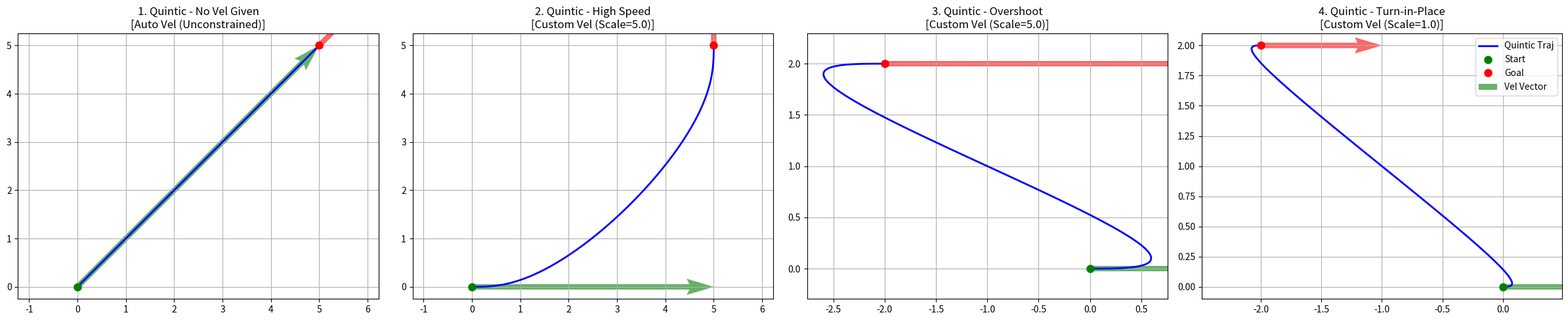

The script that saved this image:
'''
Author: lichao951787328
Description: 五次Hermite样条可视化 (Quintic)，仅考虑起止速度 (加速度默认为0)
'''
import numpy as np
import matplotlib.pyplot as plt

def quintic_hermite_spline(P0, P1, V0, V1, num_points=100):
    """
    计算五次Hermite样条曲线
    
    参数:
    P0, P1: 起点和终点坐标 [x, y]
    V0, V1: 起点和终点速度向量 [vx, vy]
    
    注意: 
    为了满足"不考虑起止加速度"的要求，我们在数学公式中
    将起点加速度 A0 和终点加速度 A1 强制设为 [0, 0]。
    """
    t = np.linspace(0, 1, num_points)
    
    # 预计算 t 的幂次
    t2 = t**2
    t3 = t**3
    t4 = t**4
    t5 = t**5

    # --- 五次 Hermite 基函数 (加速度为0时的简化版) ---
    # 标准公式中包含加速度项，但因为 A0=A1=0，相关项被消去了。
    # 剩下的项仅与 位置(P) 和 速度(V) 有关。
    
    # 1. 位置 P0 的系数: h00 = 1 - 10t^3 + 15t^4 - 6t^5
    h_p0 = 1.0 - 10.0*t3 + 15.0*t4 - 6.0*t5
    
    # 2. 速度 V0 的系数: h10 = t - 6t^3 + 8t^4 - 3t^5
    h_v0 = t - 6.0*t3 + 8.0*t4 - 3.0*t5
    
    # 3. 加速度 A0 的系数 (已忽略，因为 A0=0)
    
    # 4. 位置 P1 的系数: h01 = 10t^3 - 15t^4 + 6t^5
    h_p1 = 10.0*t3 - 15.0*t4 + 6.0*t5
    
    # 5. 速度 V1 的系数: h11 = -4t^3 + 7t^4 - 3t^5
    h_v1 = -4.0*t3 + 7.0*t4 - 3.0*t5
    
    # 6. 加速度 A1 的系数 (已忽略，因为 A1=0)
    
    # 计算曲线上的坐标
    x = h_p0*P0[0] + h_v0*V0[0] + h_p1*P1[0] + h_v1*V1[0]
    y = h_p0*P0[1] + h_v0*V0[1] + h_p1*P1[1] + h_v1*V1[1]
    
    return x, y

def plot_scenario(ax, p_start, p_end, angle_start=0, angle_end=0, scale=5.0, 
                  use_custom_vel=True, title=""):
    """
    绘制单个场景
    """
    
    if use_custom_vel:
        # 将角度转换为速度向量
        rad_start = np.deg2rad(angle_start)
        rad_end   = np.deg2rad(angle_end)
        
        m_start = np.array([np.cos(rad_start), np.sin(rad_start)]) * scale
        m_end   = np.array([np.cos(rad_end),   np.sin(rad_end)])   * scale
        
        mode_str = f"Custom Vel (Scale={scale})"
    else:
        # 自动模式：直接指向终点
        direction = p_end - p_start
        m_start = direction
        m_end   = direction
        mode_str = "Auto Vel (Unconstrained)"

    # --- 这里调用五次样条函数 ---
    x, y = quintic_hermite_spline(p_start, p_end, m_start, m_end)
    
    # --- 绘图部分 ---
    ax.plot(x, y, 'b-', linewidth=2, label='Quintic Traj')
    
    # 画起点(绿)和终点(红)
    ax.plot(p_start[0], p_start[1], 'go', markersize=8, label='Start')
    ax.plot(p_end[0],   p_end[1],   'ro', markersize=8, label='Goal')
    
    # 画速度向量箭头
    ax.quiver(p_start[0], p_start[1], m_start[0], m_start[1], 
              angles='xy', scale_units='xy', scale=1, color='g', width=0.015, alpha=0.6, label='Vel Vector')
    ax.quiver(p_end[0],   p_end[1],   m_end[0],   m_end[1],   
              angles='xy', scale_units='xy', scale=1, color='r', width=0.015, alpha=0.6)
    
    ax.set_title(f"{title}\n[{mode_str}]")
    ax.grid(True)
    ax.axis('equal')

# --- 主程序 ---
if __name__ == "__main__":
    fig, axs = plt.subplots(1, 4, figsize=(24, 5))

    # 场景 1: 不给定速度
    plot_scenario(axs[0], np.array([0,0]), np.array([5,5]), 
                  use_custom_vel=False, 
                  title="1. Quintic - No Vel Given")

    # 场景 2: 给定速度，正常 Scale
    # 五次样条比三次样条看起来更平滑，起步时更"柔和"
    plot_scenario(axs[1], np.array([0,0]), np.array([5,5]), 
                  angle_start=0, angle_end=90, 
                  scale=5.0, use_custom_vel=True, 
                  title="2. Quintic - High Speed")

    # 场景 3: “大肚子”回环
    plot_scenario(axs[2], np.array([0,0]), np.array([-2,2]), 
                  angle_start=0, angle_end=0, 
                  scale=5.0, use_custom_vel=True, 
                  title="3. Quintic - Overshoot")

    # 场景 4: 原地转弯测试 (小 Scale)
    plot_scenario(axs[3], np.array([0,0]), np.array([-2,2]), 
                  angle_start=0, angle_end=0, 
                  scale=1.0, use_custom_vel=True, 
                  title="4. Quintic - Turn-in-Place")

    plt.legend()
    plt.tight_layout()
    plt.show()
